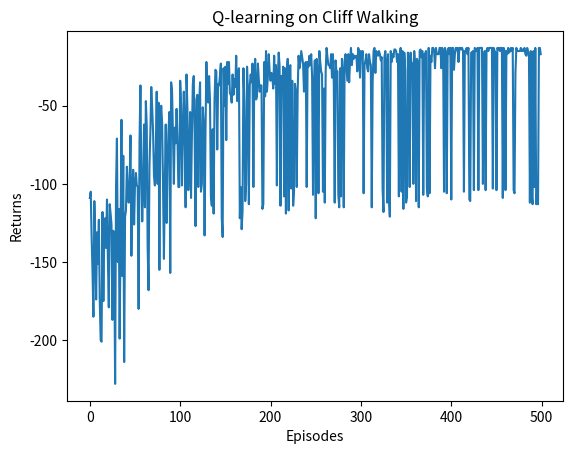

Generate this figure with matplotlib:
import matplotlib.pyplot as plt
import numpy as np
from tqdm import tqdm # tqdm是显示循环进度条的库

class CliffWalkingEnv:
	def __init__(self, ncol, nrow):
		self.nrow = nrow
		self.ncol = ncol
		self.x = 0 # 记录当前智能体位置的横坐标
		self.y = self.nrow - 1 # 记录当前智能体位置的纵坐标

	def step(self, action): # 外部调用这个函数来改变当前位置
		# 4种动作，change[0]:上，change[1]:下，change[2]:左，change[3]：右。坐标系原点(0,0)
		# 定义在左上角
		change = [[0, -1], [0, 1], [-1, 0], [1, 0]]
		self.x = min(self.ncol - 1, max(0, self.x + change[action][0]))
		self.y = min(self.nrow - 1, max(0, self.y + change[action][1]))
		next_state = self.y * self.ncol + self.x
		reward = -1
		done = False
		if self.y == self.nrow - 1 and self.x > 0: # 下一个位置在悬崖或者目标
			done = True
			if self.x != self.ncol - 1:
				reward = -100
		return next_state, reward, done

	def reset(self):
		self.x = 0
		self.y = self.nrow - 1
		return self.y * self.ncol + self.x

class QLearning:
	""" Q-learning算法 """
	def __init__(self, ncol, nrow, epsilon, alpha, gamma, n_action=4):
		self.Q_table = np.zeros([nrow * ncol, n_action]) # 初始化Q(s, a)表格
		self.n_action = n_action # 动作个数
		self.alpha = alpha # 学习率
		self.gamma = gamma # 折扣因子 
		self.epsilon = epsilon # epsilon-贪婪策略中的参数
	
	def take_action(self, state): # 选取下一步的操作
		if np.random.rand() < self.epsilon:
			action = np.random.randint(self.n_action)
		else:
			action = np.argmax(self.Q_table[state])
		return action

	def best_action(self, state): # 用于打印策略
		Q_max = np.max(self.Q_table[state])
		a = [0 for _ in range(self.n_action)]
		for i in range(self.n_action):
			if self.Q_table[state, i] == Q_max:
				a[i] = 1
		return a

	def update(self, s0, a0, r, s1):
		td_error = r + self.gamma * self.Q_table[s1].max() - self.Q_table[s0, a0]
		self.Q_table[s0, a0] += self.alpha * td_error

ncol = 12
nrow = 4
env = CliffWalkingEnv(ncol, nrow)
np.random.seed(0)
epsilon = 0.1
alpha = 0.1
gamma = 0.9
agent = QLearning(ncol, nrow, epsilon, alpha, gamma)
num_episodes = 500  # 智能体在环境中运行的序列的数量

return_list = []  # 记录每一条序列的回报
for i in range(10):  # 显示10个进度条
    # tqdm的进度条功能
    with tqdm(total=int(num_episodes / 10), desc='Iteration %d' % i) as pbar:
        for i_episode in range(int(num_episodes / 10)):  # 每个进度条的序列数
            episode_return = 0
            state = env.reset()
            done = False
            while not done:
                action = agent.take_action(state)
                next_state, reward, done = env.step(action)
                episode_return += reward  # 这里回报的计算不进行折扣因子衰减
                agent.update(state, action, reward, next_state)
                state = next_state
            return_list.append(episode_return)
            if (i_episode + 1) % 10 == 0:  # 每10条序列打印一下这10条序列的平均回报
                pbar.set_postfix({
                    'episode':
                    '%d' % (num_episodes / 10 * i + i_episode + 1),
                    'return':
                    '%.3f' % np.mean(return_list[-10:])
                })
            pbar.update(1)
def print_agent(agent, env, action_meaning, disaster=[], end=[]):
    for i in range(env.nrow):
        for j in range(env.ncol):
            if (i * env.ncol + j) in disaster:
                print('****', end=' ')
            elif (i * env.ncol + j) in end:
                print('EEEE', end=' ')
            else:
                a = agent.best_action(i * env.ncol + j)
                pi_str = ''
                for k in range(len(action_meaning)):
                    pi_str += action_meaning[k] if a[k] > 0 else 'o'
                print(pi_str, end=' ')
        print()
		
episodes_list = list(range(len(return_list)))
plt.plot(episodes_list, return_list)
plt.xlabel('Episodes')
plt.ylabel('Returns')
plt.title('Q-learning on {}'.format('Cliff Walking'))
plt.show()

action_meaning = ['^', 'v', '<', '>']
print('Q-learning算法最终收敛得到的策略为：')
print_agent(agent, env, action_meaning, list(range(37, 47)), [47])
